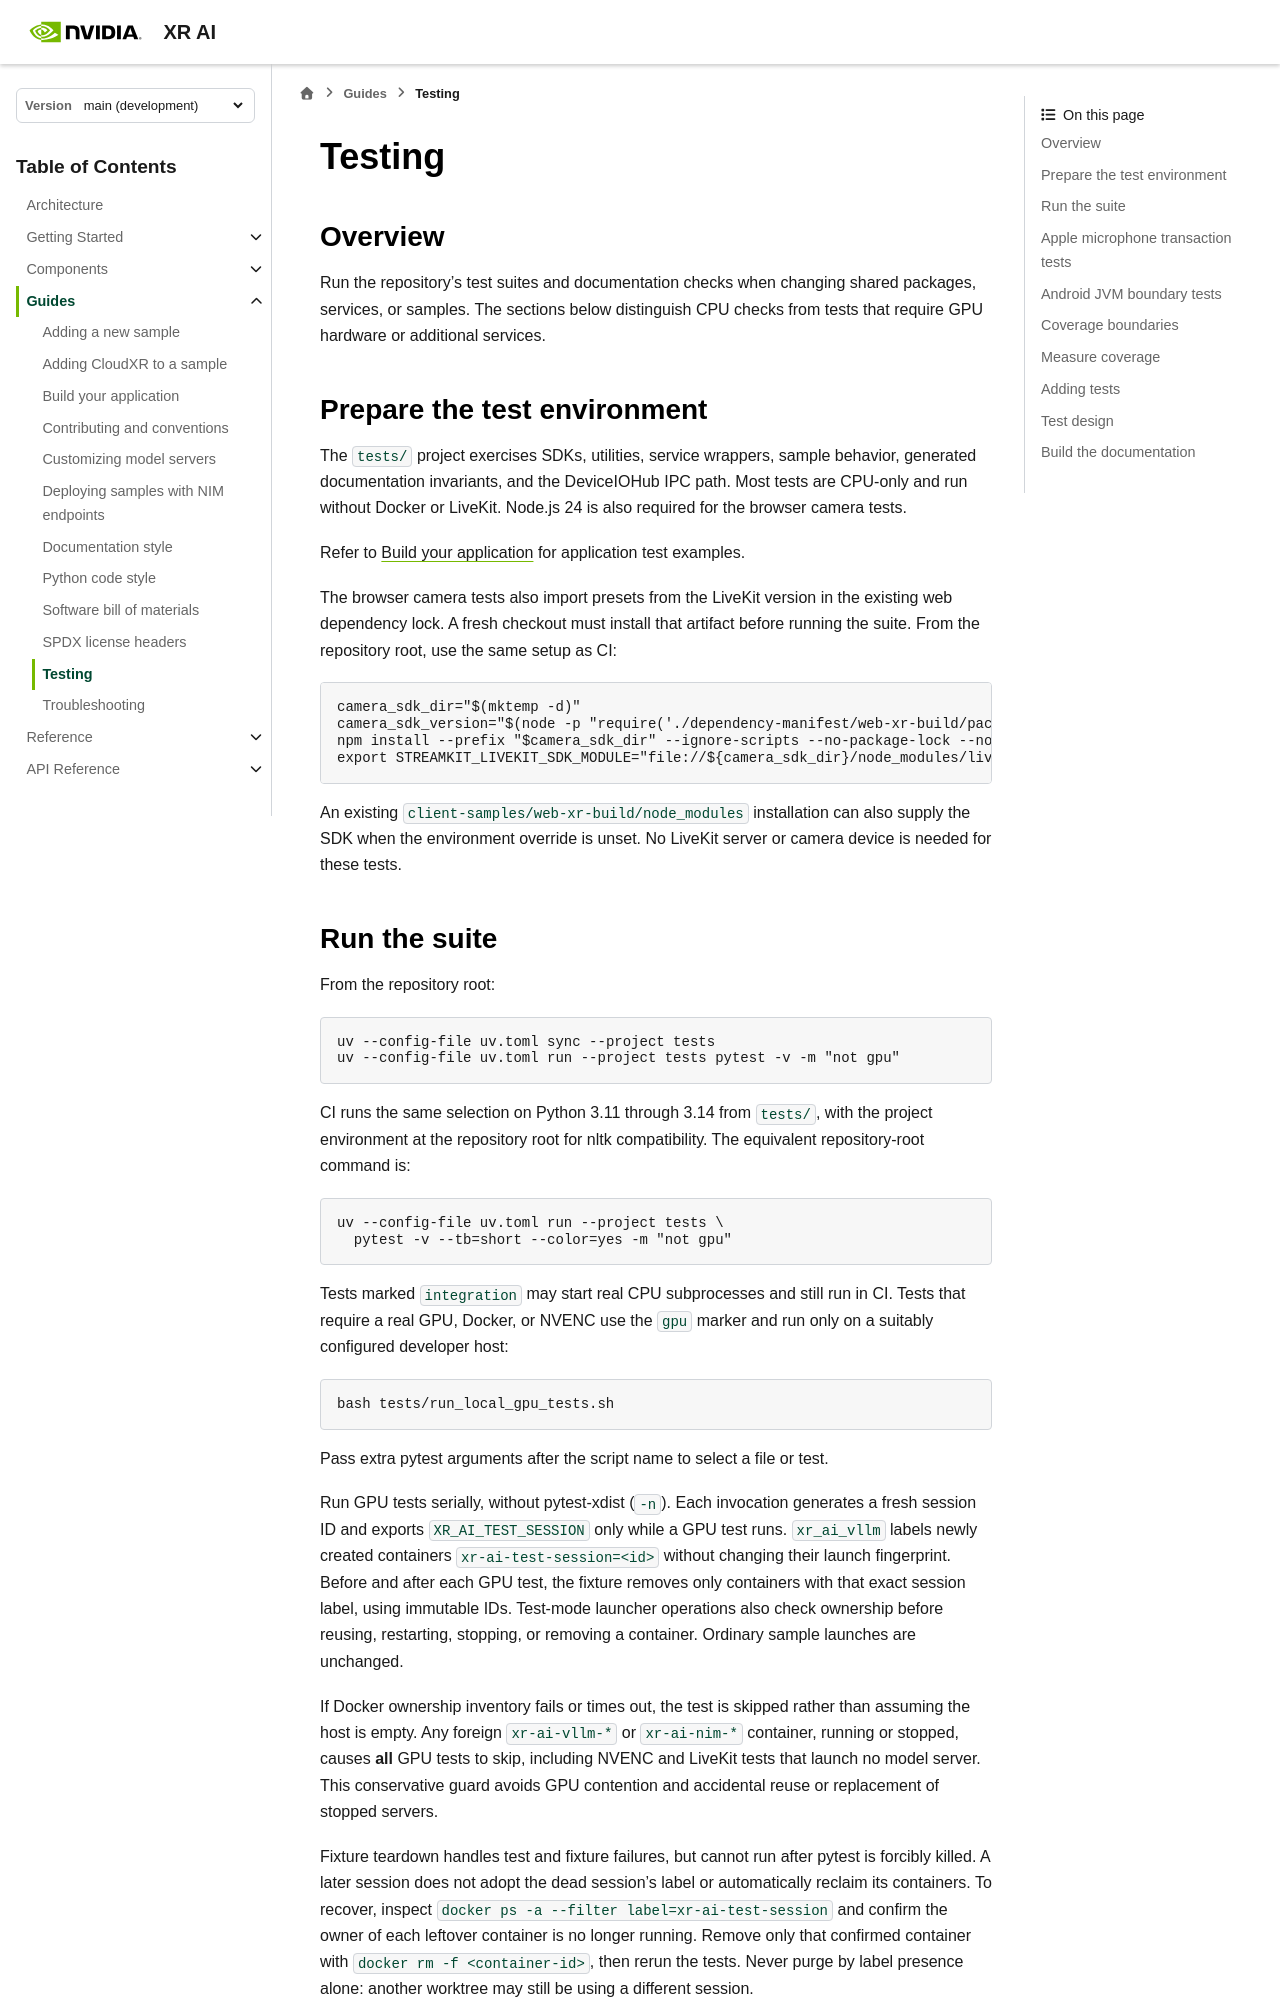

repository: NVIDIA/xr-ai · page: latest/guides/testing.html · generator: sphinx

<!--
  SPDX-FileCopyrightText: Copyright (c) 2026 NVIDIA CORPORATION & AFFILIATES. All rights reserved.
  SPDX-License-Identifier: Apache-2.0
-->

# Testing

## Overview

Run the repository's test suites and documentation checks when changing shared
packages, services, or samples. The sections below distinguish CPU checks from
tests that require GPU hardware or additional services.

## Prepare the test environment

The `tests/` project exercises SDKs, utilities, service wrappers, sample
behavior, generated documentation invariants, and the DeviceIOHub IPC path.
Most tests are CPU-only and run without Docker or LiveKit. Node.js 24 is also
required for the browser camera tests.

Refer to {doc}`building-your-app` for application test examples.

The browser camera tests also import presets from the LiveKit version in the
existing web dependency lock. A fresh checkout must install that artifact
before running the suite. From the repository root, use the same setup as CI:

```bash
camera_sdk_dir="$(mktemp -d)"
camera_sdk_version="$(node -p "require('./dependency-manifest/web-xr-build/package-lock.json').packages['node_modules/livekit-client'].version")"
npm install --prefix "$camera_sdk_dir" --ignore-scripts --no-package-lock --no-save "livekit-client@${camera_sdk_version}"
export STREAMKIT_LIVEKIT_SDK_MODULE="file://${camera_sdk_dir}/node_modules/livekit-client/dist/livekit-client.esm.mjs"
```

An existing `client-samples/web-xr-build/node_modules` installation can also
supply the SDK when the environment override is unset. No LiveKit server or
camera device is needed for these tests.
